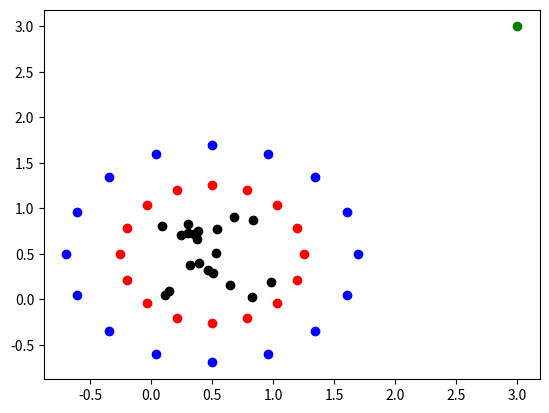

Python code for this plot: (Note: this script raises an exception after producing the figure.)
# import necessary packages
import numpy as np
import numpy.linalg
import numpy.matlib
import math
import matplotlib.pyplot as plt

# N is the number of sources in each box
N1 = 20

# p is the number of discretization points on the surfaces
p = 16

# 2*rb is the side length of each box
# for now, the box sizes are the same
rb = 0.5

# x,y is the position of the bottom left hand corner of the box
# change these to get different boxes
x1 = 0
y1 = 0

# c is the center of each box
c1 = [rb + x1, rb + y1]

# create sources for box 1
sources1 = np.random.rand(N1,2)
sources1 = sources1 + [x1, y1]

# create point outside box 1
point = [3,3]

# [redacted]
# note: I wasn't sure what to put as these values
# just did random integers from 0 to 10
phi1 = np.random.randint(10, size=(N1,1))

# initialize coordinate vectors
# box 1 sources
rs1 = np.zeros(shape=(N1,1))
zs1 = np.zeros(shape=(N1,1))
# box 1 check surface
rc1 = np.zeros(shape=(p,1))
zc1 = np.zeros(shape=(p,1))
# box 1 equiv surface
rq1 = np.zeros(shape=(p,1))
zq1 = np.zeros(shape=(p,1))

# initiate kernel matrices
K1 = np.zeros(shape=(p,N1))
K2 = np.zeros(shape=(N1,1))
K3 = np.zeros(shape=(p,1))

# initialize upward check potential vectors
q1u = np.zeros(shape=(p,1))

# break down source points into source coordinate vectors
for i in range(0,N1):
  rs1[i] = sources1[i,0]
  zs1[i] = sources1[i,1]

# create discretization points on surfaces
# define surface constant
d=0.1
# radii for surfaces
radius1 = (4-math.sqrt(2)-2*d)*rb
radius2 = (math.sqrt(2)+d)*rb

# box 1 upward check surface and downward equivalent surface points
for i in range(0,p):
  rc1[i] = radius1 * math.cos(math.pi*2 * i/p) + c1[0]
  zc1[i] = radius1 * math.sin(math.pi*2 * i/p) + c1[1]

# box 1 upward equivalent surface and downward check surface points
for i in range(0,p):
  rq1[i] = radius2 * math.cos(math.pi*2 * i/p) + c1[0]
  zq1[i] = radius2 * math.sin(math.pi*2 * i/p) + c1[1]

# check that this is actually points in a box with a circle around it
# sources
plt.scatter(rs1,zs1,color='black')
# upward equivalent surfaces
plt.scatter(rq1,zq1,color='red')
# upward check surfaces
plt.scatter(rc1,zc1,color='blue')
# point
plt.scatter(point[0],point[1],color='green')
plt.show()

# calculate kernel matrices

# green's function at rt1,zt1 on the upward check surface and rs1,zs1 sources
# p x N1 matrix, used to compute up check potential for box 1
for i in range(0,p):
  for j in range(0,N1):
    K1[i,j] = (1/(2*math.pi))*np.log(math.sqrt(np.square(rc1[i]-rs1[j])+
    np.square(zc1[i]-zs1[j])))

# green's function at point and rs1,zs1 sources
for j in range(0,N1):
  K2[j] = (1/(2*math.pi))*np.log(math.sqrt(np.square(point[0]-rs1[j])+np.square(point[1]-zs1[j])))

# green's function at rt1,zt1 on up check surf & rq1,zq1 on up equiv surface
# p x p matrix, used to solve integral eqn for up equiv density of box 1
for j in range(0,p):
  K3[j] = (1/(2*math.pi))*np.log(math.sqrt(np.square(point[0]-rq1[j])+np.square(point[1]-zq1[j])))

print(K2)
print(K3)

# now solve for the upward check potentials
q1u = np.dot(K1,phi1)

# now use Tikhonov regularization
# regularization parameter
alpha = np.power(10,-12)
# identity matrix
I = np.matlib.identity(p)
# solve the integral eq'n for the upward equivalent densities
#eqd1u = (p/(2*math.pi*radius2))*np.dot(np.dot(np.linalg.inv(alpha*I+np.dot(np.matrix.transpose(K3),K3)),np.matrix.transpose(K3)),q1u)
